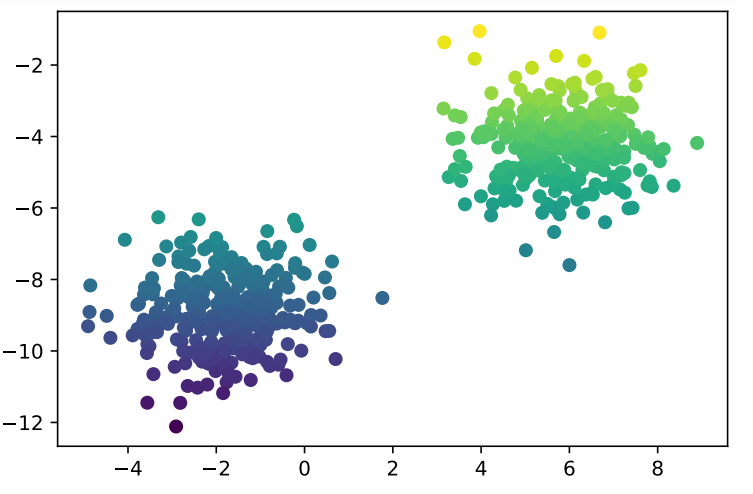

Source data for this figure (header and first rows):
x, y, label
5.045, -2.93, 1
-0.4418, -9.2, -1
-1.273, -8.032, -1
-1.329, -7.693, -1
-2.179, -9.868, -1
-3.638, -8.42, -1
-0.9681, -9.101, -1
-1.391, -9.344, -1
-2.703, -10.35, -1
3.265, -5.135, 1
-1.275, -9.75, -1
7.505, -4.205, 1
-0.9054, -9.382, -1
-0.9279, -8.784, -1
-1.229, -7.963, -1
6.467, -3.986, 1
-2.727, -8.028, -1
5.699, -1.747, 1
-3.313, -6.259, -1
-3.469, -9.147, -1
-2.306, -8.375, -1
-0.4224, -7.957, -1
-2.458, -9.698, -1
-3.038, -9.087, -1
-2.189, -8.048, -1
5.178, -4.275, 1
6.619, -4.842, 1
6.138, -4.389, 1
7.109, -3.973, 1
5.949, -3.931, 1
-2.427, -9.116, -1
5.636, -4.924, 1
4.247, -3.597, 1
4.304, -5.451, 1
-2.035, -7.798, -1
-0.6239, -7.74, -1
6.201, -3.793, 1
5.432, -3.93, 1
-2.092, -9.026, -1
5.645, -5.983, 1
-1.477, -7.763, -1
5.049, -3.41, 1
6.295, -4.938, 1
6.697, -4.74, 1
6.171, -4.672, 1
3.355, -4.066, 1
5.667, -5.108, 1
7.868, -5.413, 1
-1.862, -7.327, -1
-1.66, -7.694, -1
-1.276, -8.981, -1
-2.891, -9.677, -1
-2.289, -8.66, -1
-1.407, -8.735, -1
6.71, -3.736, 1
-4.398, -9.632, -1
-1.034, -9.329, -1
6.038, -5.156, 1
-0.2141, -9.223, -1
5.27, -3.657, 1
... 540 more rows
